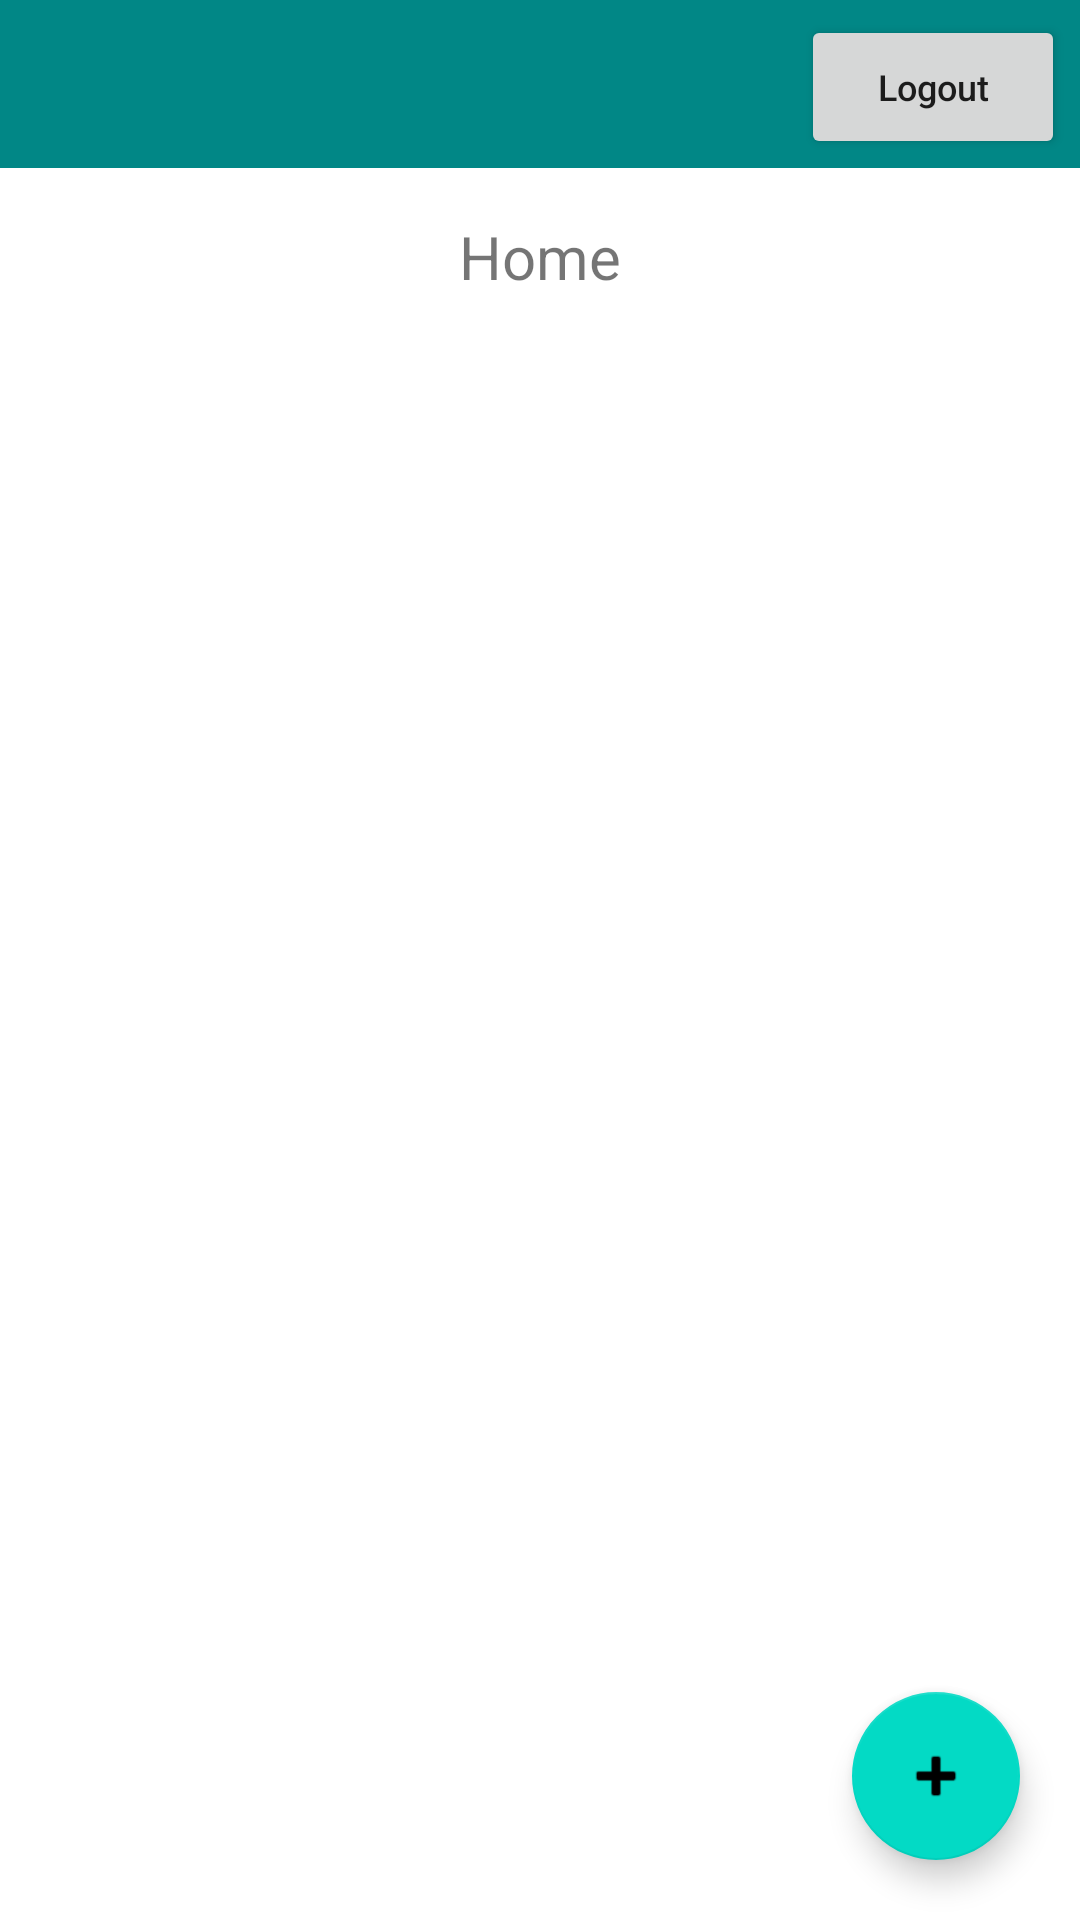

Write the Android layout XML for this screen, with the resource values it uses.
<!-- AndroidManifest.xml: application theme Theme.ChallengeFourthSample -->
<!-- res/layout/fragment_home.xml -->
<?xml version="1.0" encoding="utf-8"?>
    <androidx.constraintlayout.widget.ConstraintLayout xmlns:android="http://schemas.android.com/apk/res/android"
    xmlns:tools="http://schemas.android.com/tools"
    android:layout_width="match_parent"
    android:layout_height="match_parent"
    xmlns:app="http://schemas.android.com/apk/res-auto"
    tools:context=".HomeFragment">

    
    <androidx.constraintlayout.widget.ConstraintLayout
        android:id="@+id/home_constraint_layout"
        android:layout_width="match_parent"
        android:layout_height="wrap_content"
        android:layout_margin="16dp"
        app:layout_constraintEnd_toEndOf="parent"
        app:layout_constraintStart_toStartOf="parent"
        app:layout_constraintTop_toBottomOf="@+id/toolbar">

        <TextView
            android:id="@+id/textView"
            android:layout_width="wrap_content"
            android:layout_height="wrap_content"
            android:text="Home"
            android:textSize="20sp"
            app:layout_constraintEnd_toEndOf="parent"
            app:layout_constraintStart_toStartOf="parent"
            app:layout_constraintTop_toTopOf="parent" />

        <androidx.recyclerview.widget.RecyclerView
            android:id="@+id/home_recycler"
            android:layout_width="match_parent"
            android:layout_height="500dp"
            android:layout_marginTop="10dp"
            app:layout_constraintEnd_toEndOf="parent"
            app:layout_constraintStart_toStartOf="parent"
            app:layout_constraintTop_toBottomOf="@+id/textView" />


    </androidx.constraintlayout.widget.ConstraintLayout>

    <com.google.android.material.floatingactionbutton.FloatingActionButton
        android:id="@+id/fab"
        android:layout_width="wrap_content"
        android:layout_height="wrap_content"
        android:layout_gravity="bottom|end"
        android:layout_margin="20dp"
        app:layout_constraintBottom_toBottomOf="parent"
        app:layout_constraintEnd_toEndOf="parent"
        app:srcCompat="@android:drawable/ic_input_add" />
    <androidx.appcompat.widget.Toolbar
        android:id="@+id/toolbar"
        android:layout_width="match_parent"
        android:layout_height="wrap_content"
        android:background="?attr/colorPrimary"
        android:minHeight="?attr/actionBarSize"
        android:theme="?attr/actionBarTheme"
        app:layout_constraintEnd_toEndOf="parent"
        app:layout_constraintHorizontal_bias="0.0"
        app:layout_constraintStart_toStartOf="parent"
        app:layout_constraintTop_toTopOf="parent">

    </androidx.appcompat.widget.Toolbar>

    <Button
        android:id="@+id/logout_button_home"
        android:layout_margin="5dp"
        android:layout_width="wrap_content"
        android:layout_height="wrap_content"
        android:text="Logout"
        android:textAllCaps="false"
        android:textSize="12sp"
        app:layout_constraintEnd_toEndOf="@+id/toolbar"
        app:layout_constraintTop_toTopOf="parent" />

</androidx.constraintlayout.widget.ConstraintLayout>
<!-- resources referenced by this layout -->
<resources>
  <style name="Theme.ChallengeFourthSample" parent="Theme.MaterialComponents.DayNight.DarkActionBar">
          
          <item name="colorPrimary">@color/teal_700</item>
          <item name="colorPrimaryVariant">@color/purple_700</item>
          <item name="colorOnPrimary">@color/white</item>
          
          <item name="colorSecondary">@color/teal_200</item>
          <item name="colorSecondaryVariant">@color/teal_700</item>
          <item name="colorOnSecondary">@color/black</item>
          
          <item name="android:statusBarColor" tools:targetApi="l">?attr/colorPrimaryVariant</item>
          
      </style>
  <!-- not gathered from this repository: default colours our renderer supplied (Android Studio template values) -->
  <color name="purple_700">#FF3700B3</color>
  <color name="teal_200">#FF03DAC5</color>
  <color name="teal_700">#FF018786</color>
  <color name="black">#FF000000</color>
  <color name="white">#FFFFFFFF</color>
</resources>
